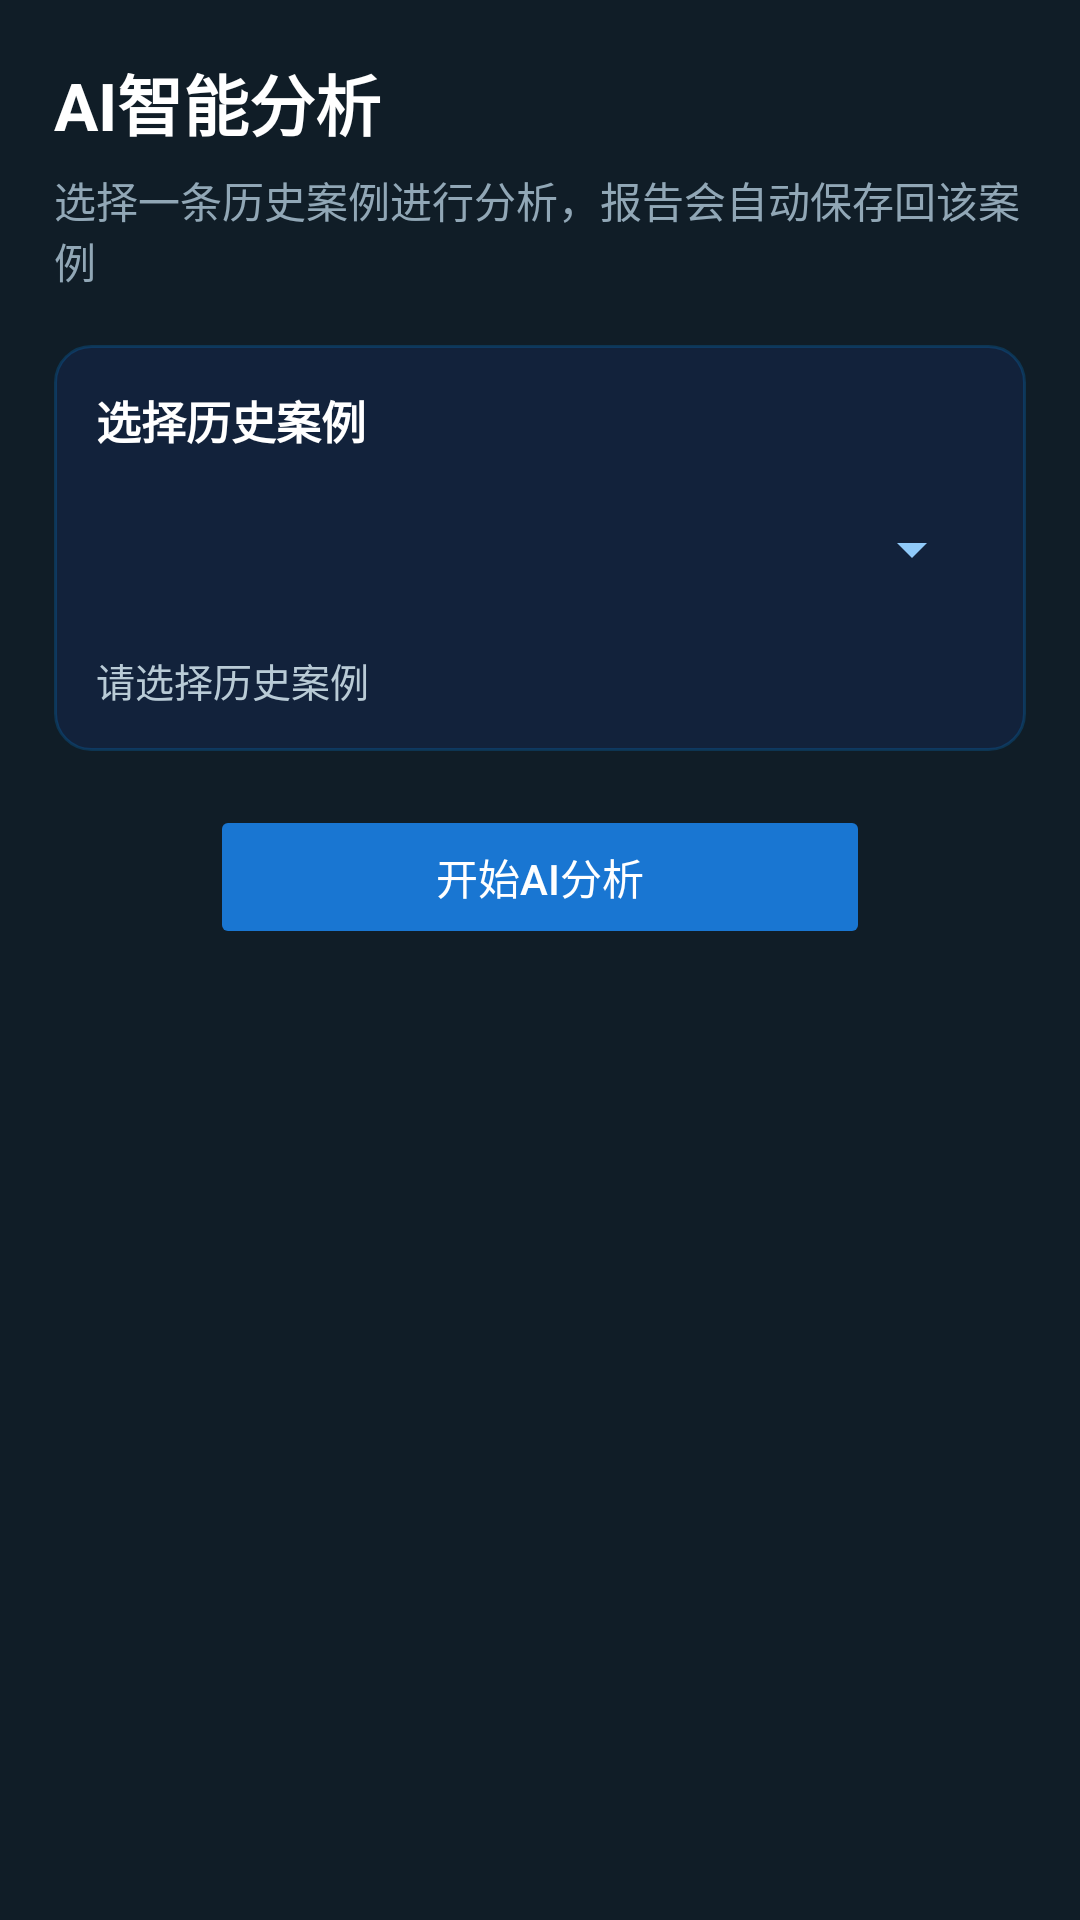

Reconstruct the res/layout file that produces this screen, plus the resources it refers to.
<!-- AndroidManifest.xml: application theme Theme.WeiguangDRController -->
<!-- res/layout/fragment_ai.xml -->
<?xml version="1.0" encoding="utf-8"?>
<ScrollView xmlns:android="http://schemas.android.com/apk/res/android"
    android:layout_width="match_parent"
    android:layout_height="match_parent"
    android:background="#101D27"
    android:fillViewport="true">

    <LinearLayout
        android:layout_width="match_parent"
        android:layout_height="wrap_content"
        android:orientation="vertical"
        android:padding="18dp">

        <TextView
            android:layout_width="wrap_content"
            android:layout_height="wrap_content"
            android:text="AI智能分析"
            android:textColor="#FFFFFF"
            android:textSize="22sp"
            android:textStyle="bold" />

        <TextView
            android:layout_width="wrap_content"
            android:layout_height="wrap_content"
            android:layout_marginTop="6dp"
            android:text="选择一条历史案例进行分析，报告会自动保存回该案例"
            android:textColor="#91A7B6"
            android:textSize="14sp" />

        <LinearLayout
            android:layout_width="match_parent"
            android:layout_height="wrap_content"
            android:layout_marginTop="18dp"
            android:background="@drawable/bg_card_tech"
            android:orientation="vertical"
            android:padding="14dp">

            <TextView
                android:layout_width="wrap_content"
                android:layout_height="wrap_content"
                android:text="选择历史案例"
                android:textColor="#FFFFFF"
                android:textSize="15sp"
                android:textStyle="bold" />

            <Spinner
                android:id="@+id/aiCaseSpinner"
                android:layout_width="match_parent"
                android:layout_height="48dp"
                android:layout_marginTop="8dp"
                android:backgroundTint="#90CAF9" />

            <TextView
                android:id="@+id/aiCaseSummaryText"
                android:layout_width="match_parent"
                android:layout_height="wrap_content"
                android:layout_marginTop="10dp"
                android:lineSpacingExtra="3dp"
                android:text="请选择历史案例"
                android:textColor="#B9CBD6"
                android:textSize="13sp" />
        </LinearLayout>

        <LinearLayout
            android:id="@+id/aiActionRow"
            android:layout_width="match_parent"
            android:layout_height="wrap_content"
            android:layout_marginTop="18dp"
            android:layout_marginBottom="18dp"
            android:gravity="center"
            android:orientation="horizontal">

            <Button
                android:id="@+id/aiAnalyzeButton"
                android:layout_width="220dp"
                android:layout_height="48dp"
                android:backgroundTint="#1976D2"
                android:enabled="false"
                android:minHeight="0dp"
                android:text="开始AI分析"
                android:textAllCaps="false"
                android:textColor="#FFFFFF"
                android:textSize="14sp" />

            <Button
                android:id="@+id/aiViewReportButton"
                android:layout_width="220dp"
                android:layout_height="48dp"
                android:layout_marginStart="14dp"
                android:backgroundTint="#1976D2"
                android:minHeight="0dp"
                android:text="查询报告"
                android:textAllCaps="false"
                android:textColor="#FFFFFF"
                android:textSize="14sp"
                android:visibility="gone" />
        </LinearLayout>
    </LinearLayout>
</ScrollView>
<!-- resources referenced by this layout -->
<resources>
  <!-- drawable bg_card_tech (drawable) -->
  <?xml version="1.0" encoding="utf-8"?>
  <shape xmlns:android="http://schemas.android.com/apk/res/android"
      android:shape="rectangle">
      <solid android:color="#80142850" />
      <corners android:radius="12dp" />
      <stroke
          android:width="1dp"
          android:color="#330096FF" />
  </shape>
  <style name="Theme.WeiguangDRController" parent="Base.Theme.WeiguangDRController" />
  <style name="Base.Theme.WeiguangDRController" parent="Theme.Material3.DayNight.NoActionBar">
          
          
      </style>
</resources>
